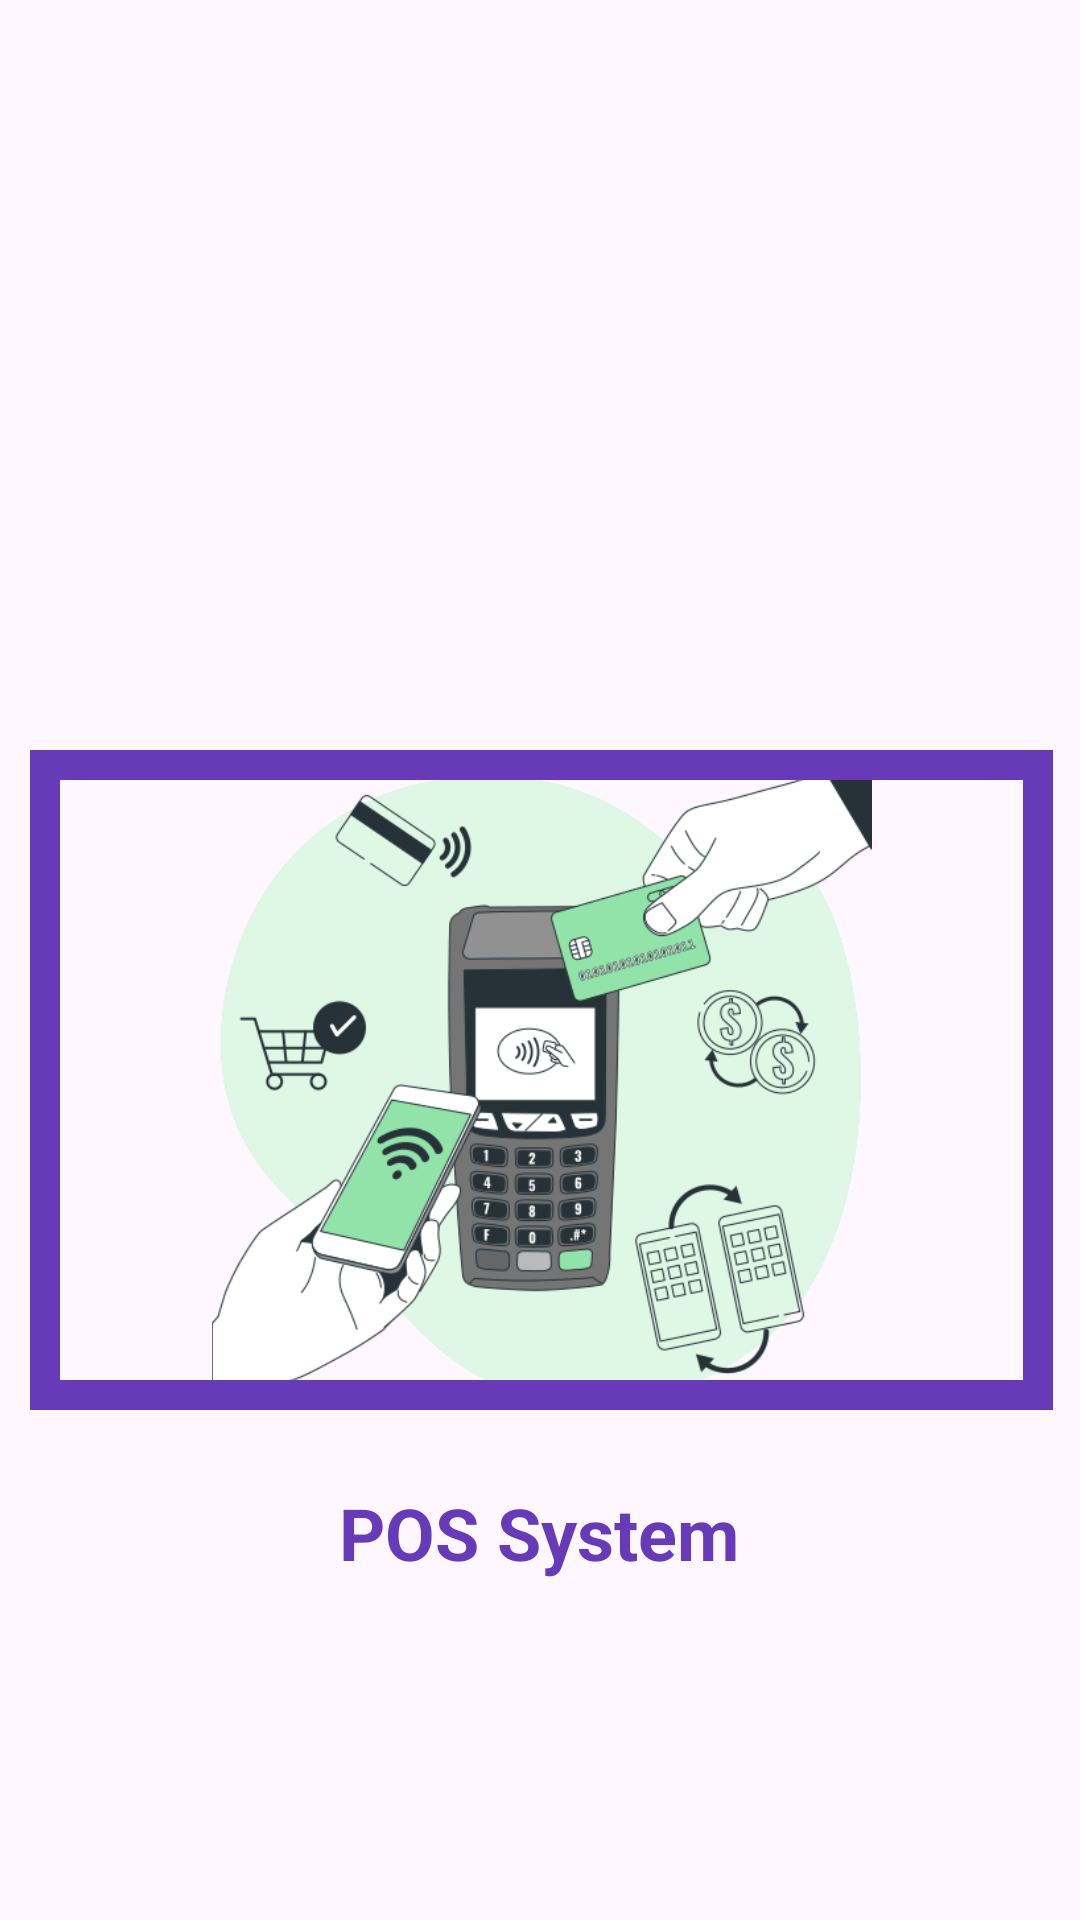

Reconstruct the res/layout file that produces this screen, plus the resources it refers to.
<!-- AndroidManifest.xml: application theme Theme.PointOfSale -->
<!-- res/layout/activity_splash.xml -->
<?xml version="1.0" encoding="utf-8"?>
<androidx.constraintlayout.widget.ConstraintLayout
    xmlns:android="http://schemas.android.com/apk/res/android"
    xmlns:app="http://schemas.android.com/apk/res-auto"
    xmlns:tools="http://schemas.android.com/tools"
    android:layout_width="match_parent"
    android:layout_height="match_parent"
    tools:context=".SplashActivity">


    <com.google.android.material.imageview.ShapeableImageView
        android:id="@+id/splashImg"
        android:layout_width="match_parent"
        android:layout_height="220dp"
        android:layout_marginStart="10dp"
        android:layout_marginTop="250dp"
        android:layout_marginEnd="9dp"
        android:src="@drawable/logo"
        app:layout_constraintEnd_toEndOf="parent"
        app:layout_constraintHorizontal_bias="0.0"
        app:layout_constraintStart_toStartOf="parent"
        app:layout_constraintTop_toTopOf="parent"
        app:strokeColor="#673AB7"
        app:strokeWidth="20dp" />

    <TextView
        android:layout_width="wrap_content"
        android:layout_height="wrap_content"
        android:layout_gravity="center"
        android:layout_marginTop="10dp"
        android:padding="10dp"
        android:text="POS System"
        android:textColor="#673AB7"
        android:textSize="24sp"
        android:textStyle="bold"
        app:layout_constraintBottom_toBottomOf="parent"
        app:layout_constraintEnd_toEndOf="@+id/splashImg"
        app:layout_constraintHorizontal_bias="0.495"
        app:layout_constraintStart_toStartOf="@+id/splashImg"
        app:layout_constraintTop_toBottomOf="@+id/splashImg"
        app:layout_constraintVertical_bias="0.043" />


</androidx.constraintlayout.widget.ConstraintLayout>
<!-- resources referenced by this layout -->
<resources>
  <!-- drawable logo: png bitmap (drawable, 77372 bytes) -->
  <style name="Theme.PointOfSale" parent="Base.Theme.PointOfSale" />
  <style name="Base.Theme.PointOfSale" parent="Theme.Material3.DayNight.NoActionBar">
          
          
      </style>
</resources>
